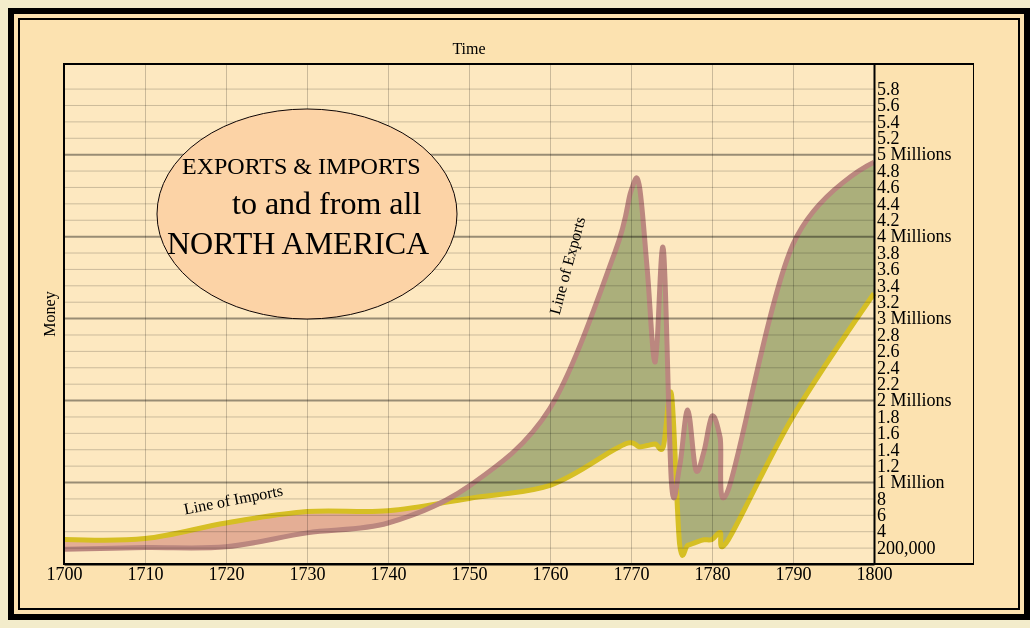
D3 v6 page, settled after 480 driven frames (8 s of simulated time); the page loaded 1 data file(s).


// ── script.js
var margin = {top: 50, right: 100, bottom: 50, left: 50},
	width = 960 - margin.left - margin.right,
	height = 600 - margin.top - margin.bottom;


//scales
//"D3's time scale is an extension of d3.scale.linear that uses JavaScript Date objects as the domain representation. 
//Thus, unlike the normal linear scale, domain values are coerced to dates rather than numbers;"
//https://github.com/mbostock/d3/wiki/Time-Scales
var x = d3.scaleTime()
	.range([0, width]);

var y = d3.scaleLinear()
	.range([height, 0]);

var svg = d3.select("body").append("svg")
	.attr("class", "chart")
	.attr("width", width + margin.left + margin.right)
	.attr("height", height + margin.top + margin.bottom)
  .append("g")
	.attr("transform", "translate(" + margin.left + "," + margin.top + ")");

var interval = 200000;

//obtain data to make imports dashed line for undefined data 
var findCriticalPairs = function(data) {
    // Store property `critical` on points before and after a series of points.
    var inUndefinedSeries = false;
    var criticalValues = [];
    var criticalPairs = [];

    _.each(data, function(e, i) {
        if (!e.Imports) {
            // If this is the first item in an undefined series, add the previous
            // item to the critical values array.
            if (!inUndefinedSeries) {
                inUndefinedSeries = true;
                data[i - 1].critical = true;
                criticalValues.push(data[i - 1]);
            }
        } else if (inUndefinedSeries) {
            // When we reach the end of an undefined series, add the current item
            // to the critical values array.
            inUndefinedSeries = false;
            data[i].critical = true;
            criticalValues.push(data[i]);
        }

        // Coerce numbers
        e.Years = +e.Years;
        e.Imports = +e.Imports;
    });

    // These pairs will be used to generate sections of undefined values
    for (var i = 0; i < criticalValues.length; i++) {
        if (criticalValues[i].critical && i % 2 === 0) {
            criticalPairs.push([criticalValues[i], criticalValues[i + 1]]);
        }
    }
    return criticalPairs;
};

//obtain data to make exports dashed line for undefined data 
// var findCriticalPairs2 = function(data) {
//     // Store property `critical` on points before and after a series of points.
//     var inUndefinedSeries = false;
//     var criticalValues = [];
//     var criticalPairs = [];

//     _.each(data, function(e, i) {
//         if (!e.Exports) {
//             // If this is the first item in an undefined series, add the previous
//             // item to the critical values array.
//             if (!inUndefinedSeries) {
//                 inUndefinedSeries = true;
//                 data[i - 1].critical = true;
//                 criticalValues.push(data[i - 1]);
//             }
//         } else if (inUndefinedSeries) {
//             // When we reach the end of an undefined series, add the current item
//             // to the critical values array.
//             inUndefinedSeries = false;
//             data[i].critical = true;
//             criticalValues.push(data[i]);
//         }

//         // Coerce numbers
//         e.Years = +e.Years;
//         e.Exports = +e.Exports;
//     });

//     // These pairs will be used to generate sections of undefined values
//     for (var i = 0; i < criticalValues.length; i++) {
//         if (criticalValues[i].critical && i % 2 === 0) {
//             criticalPairs.push([criticalValues[i], criticalValues[i + 1]]);
//         }
//     }
//     return criticalPairs;
// };


d3.csv("playfair_nums_def.csv").then(function(data){

	// if (error) throw error;

	data.forEach(function(d){
		d.Imports= +d.Imports; //ensures data is in number format 
		d.Exports= +d.Exports;
	});

	//calculate values to determine y domain 
	var maxImport = d3.max(data, function(d) {return d.Imports} );
	var maxExport = d3.max(data, function(d) {return d.Exports} );
	var minImport = d3.min(data, function(d) {return d.Imports} );
	var minExport = d3.min(data, function(d) {return d.Exports} );

	var firstYr = d3.min(data, function(d) {return d.Years});
	var lastYr = d3.max(data, function(d) {return d.Years});

	var maxY = Math.max(maxImport, maxExport + 1000000);


	//extent is the equivalent of calling min and max simultaneously 
	x.domain(d3.extent(data, function(d) { return (d.Years);}));

	//pick y domain based on smallest and largest number of combined import and export numbers + interval for more space 
	y.domain([0, maxY+interval]);


	//returns y-axis tickmark labels formatted correctly
	var tickFormatterY = function(tickVal){
		if((tickVal/1000000) === 1){ //if the value is 1, omit s
			return ("1 Million");
		}else if((tickVal/1000000)%1 === 0){ //if the value is not 1, add an s
			return (tickVal/1000000 + " Millions");
		}else if (tickVal === 200000){ //first number on y-axis...might need to change to adapt for other data 
			return tickVal.toLocaleString(); //adds the comma back into the number, for some reason comes in with comma but returns without 
		}else if(tickVal < 1000000){ //less than 1 million but not the first y-value
			return tickVal/100000;
		}else{ //return the decimal numbers 
			return (tickVal/1000000);
		}
	};


	//adjusts y-values to be in intervals of 200,000
	var yValues = function(){
		var yNums = [];
		for(var i=interval; i<=maxY; i+=interval){
			yNums.push(i);
		}
		return yNums;
	};

	//TODO?
	var tickFormatterX = function(tickVal){
		// var format = d3.time.format("%y");
		// format.parse(tickVal);
		// format(new Date(tickVal));

		// d3.time.format("d");
		// var tempYr = firstYr;
		// var xNums[];
		// for(var i=tempYr; i <=lastYr; i+=1){
		// 	xNums.push[i];
		// }
		// return xNums;
		// var xNums = [];
		// for(var i=firstYr; i<= lastYr; i+=1){
		// 	xNums.push(tickVal.toString().substring(2,2));

		// }
		// return xNums;
	}

	//x-axis
	var xAxis = d3.axisBottom(x)
		.tickSizeInner(-height) //background grid, vertical lines
		.tickSizeOuter([0])
		// .tickFormat(tickFormatterX)
		.tickFormat(d3.format("d")); //removes comma from year

	//y-axis
	var yAxis = d3.axisRight(y)
		.tickValues(yValues()) //override default values created by d3 
	    .tickSizeInner(-width) //background grid, horizontal lines
		.tickSizeOuter([0])
		.tickFormat(tickFormatterY); //calls custom format function


	//line & line2 are area svg for the difference graph (ow would be line svg)

	/****LINE AND AREA FOR DEFINED DATA****/

	//imports line - yellow
		//TODO: curve format -> not basis
	var line = d3.area()
			.curve(d3.curveCardinal) //makes the line curvy
		.defined(function(d) { return d.Imports; }) //limits this line to defined data
		.x(d => x(d.Years))
		.y(d =>y(d.Imports));

	//exports line - pink
	var line2 = d3.area()
		.curve(d3.curveCardinal)//makes the line curvy
		.defined(function(d) { return d.Exports; }) //limits this line to defined data 
		.x(d => x(d.Years))
		.y(d =>y(d.Exports));

	var area = d3.area()
		.curve(d3.curveCardinal) //makes the line curvy
		.defined(function(d) { return d.Imports; }) //limits this area to defined area
		.x(function(d) { return x(d.Years)})
		.y1(function(d) { return y(d.Imports)}); //y1 makes the Imports line the baseline


	/****//**END LINE AND AREA FOR DEFINED DATA****/


	/****LINE AND AREA FOR UNDEFINED DATA****/

	//imports line - dashed yellow
    var lineUndefined = d3.line()
		.curve(d3.curveCardinal) //makes the line curvy
        .defined(function(d) { console.log(d.critical); return d.critical; }) //returns the data to make the undefined, dashed line
        .x(d => x(d.Years))
        .y(d =>y(d.Imports));

    //exports line - dashed pink
    var lineUndefined2 = d3.line()
		.curve(d3.curveCardinal) //makes the line curvy
        .defined(d => d.critical)
        .x(d => x(d.Years))
        .y(d => y(d.Exports));

    var areaUndefined = d3.area()
		.curve(d3.curveCardinal) //makes the line curvy
		.defined(d => d.critical) //returns the critical data to limit to undefined area
		.x(d => x(d.Years)) //years are only the critical years
		.y1(d => y(d.Imports)); //y1 makes the Imports line the baseline, these imports are only the critical point imports


	/*************************append all of the graphics to the canvas**************************************/


	svg.datum(data); //binds data, makes static and not interactive

	//bg color borrowed from former student
	//makes inner graph lighter 
	svg.append("rect")
		.attr("height", height)
		.attr("width", width)
		.attr("fill","white")
		.attr("opacity", .2);

	/**DIFFERENCE GRAPH - defined data**/

	//clip path area above imports line
	svg.append("clipPath")
		.attr("id", "clip-above")
	  .append("path")
	  	.attr("d", area.y0(0));

	// area below the imports line
	svg.append("clipPath")
		.attr("id", "clip-below")
	  .append("path")
	  	.attr("d", area.y0(height));

	svg.append("path")
		.attr("class", "area above")
		.attr("clip-path", "url(#clip-above)")
		.attr("d", area.y0(d => y(d.Exports)));

	svg.append("path")
		.attr("class", "area below")
		.attr("clip-path", "url(#clip-below)")
		.attr("d", area.y0(d => y(d.Exports)));

	/**END DIFFERENCE GRAPH**/


  	//imports
    var criticalPairs = findCriticalPairs(data);
    _.each(criticalPairs, function(e) {
		//clip path area above imports line
		svg.append("clipPath")
			.attr("id", "clip-above")
		  .append("path")
		  	.attr("d", areaUndefined.y0(0));

		//area below the imports line
		svg.append("clipPath")
			.attr("id", "clip-below")
		  .append("path")
		  	.attr("d", areaUndefined.y0(height));

		//shape that represents area between the two lines ... fills where the two intersect 
		svg.append("path")
			.attr("class", "area above")
			// .classed("area above", true)
			.attr("clip-path", "url(#clip-above)")
			.attr("d", areaUndefined.y0(d => y(d.Exports)));
         //    .attr("d", areaUndefined(e));

        //same for the area below
		svg.append("path")
			.attr("class", "area below")
			// .classed("area below", true)
			.attr("clip-path", "url(#clip-below)")
			.attr("d", areaUndefined.y0( d => y(d.Exports)));
	        // .attr("d", areaUndefined(e));

	    //actually fills in the difference chart
        svg.append("path")
        	.attr("class", "area area-undefined")
            .attr("d", areaUndefined(e)); //area(e) does the same thing

        //dash undefined line for imports
        svg.append("path")
            .attr("class", "line line-undefined")
            .attr("d", lineUndefined(e)); //line(e) does NOT do the same thing

        //dash undefined line for exports 
        svg.append("path")
            .attr("class", "exports line-undefined")
            .attr("d", lineUndefined2(e));
    });
	console.log(criticalPairs);

	//line imports
	svg.append("path")
		.attr("class", "line")
		.attr("d", line);

	//line exports 
	svg.append("path")
		.attr("class", "line exports") 
		.attr("d", line2);

	//x axis 
	svg.append("g")
		.attr("transform", "translate(0," + height + ")") //orients x-axis to bottom of chart (default is top)
		.attr("class", "axis")
		.call(xAxis);

	// "time" label
	svg.append("text")
		.attr("transform", "translate(" + (width/2) + ")")
		.attr("y", -10) //place label with correct space adjacent to graph
		.attr("class", "axis-labels")
		.style("text-anchor", "middle")
		.text("Time");

	//y axis 
	svg.append("g")
		.attr("transform", "translate(" + width + ",0)") //orients y-axis to right of chart (default is left)
		.attr("class", "axis")
		.call(yAxis);

  	//styles the grid lines based on y-axis values - integer million lines are bolded
	svg.selectAll('g.tick line')
		.style("stroke-width", function(d){
			if ((d/1000000)%1 === 0 ){
				return 2;
			}else{
				return 1;
			}
		})
		.style("opacity", function(d){
			if ((d/1000000)%1 === 0 )
				return 0.4;
			else
				return 0.2;
		});


	//"money" label
	svg.append("text")
		.attr("transform", "rotate(-90)")
		.attr("y", 0 - margin.left/2) //place it with correct space adjacent to graph
		.attr("x", 0 - (height/2))
		.attr("dy", "1em")
		.attr("class", "axis-labels")
		.style("text-anchor", "middle")
		.text("Money");


	//outline around inner chart
	svg.append("rect")
		.attr("height", height)
		.attr("width", width + margin.right)
	  	.attr("fill", "transparent")
	  	.attr("stroke", "black")
	  	.attr("stroke-width", 2);
 	
//)******************************************CREATE GRAPH LABEL - borrowed from former student*******//
var ellipseX=((width*3)/10);
	var ellipseY=150;
	var textX=((width*2)/15);
	var textY=110;
	//add Label
	svg.append("ellipse")
			.attr("id", "currValue")
			.attr("cx", ellipseX)
			.attr("cy", ellipseY)
			.attr("rx",150)
			.attr("ry",105)
			.attr("fill", "#FCE2B0")
			.attr("stroke", "black")
			.attr("stroke-width", 1);
	svg.append("ellipse")
			.attr("id", "currValue")
			.attr("cx", ellipseX)
			.attr("cy", ellipseY)
			.attr("rx", 150)
			.attr("ry",105)
			.attr("fill","#FF4F4F")
			.attr("opacity", .1)
			.attr("stroke-width", 0);
	svg.append("text")
			.attr("id", "currValue")
			.attr("class", "titleText")
			.attr("x", textX+10)
			.attr("y", textY)
			.text("EXPORTS & IMPORTS");
	svg.append("text")
			.attr("id", "currValue")
			.attr("class", "titleText2")
			.attr("x", textX+60)
			.attr("y", textY+40) //adjusts vertical space between text liens
			.text("to and from all");
	svg.append("g")
			.attr("id", "currValue")
			.attr("class", "titleText3")
			.attr("transform", "translate(55,0)")
			.append("text")
			.attr("x", (textX-60))
			.attr("y", (textY+80))
			.text("NORTH AMERICA");


	// add line labels
	svg.append("text")
		.attr("transform", "translate(" + (width-320) + "," + (height-250) + ") rotate(" + (-75) + ")")
		.attr("dy", ".35em")
		.attr("text-anchor","start")
		.style("fill", "black")
		.text("Line of Exports");
	svg.append("text")
		.attr("transform", "translate(" + (width-690) + "," + (height-55) + ") rotate(" + (-11) + ")")
		.attr("dy", ".35em")
		.attr("text-anchor","start")
		.style("fill", "black")
		.text("Line of Imports");


});































### data: playfair_nums_def.csv
Years, Imports, Exports, Balance, 
1700, 300000, 180000, , 
1710, 310000, 200000, , 
1720, 500000, 210000, , 
1730, 640000, 380000, , 
1740, 650000, 500000, , 
1750, 800000, 950000, , 
1760, 960000, 1900000, , 
1768, 1400000, 3800000, , 
1770, 1480000, 4550000, 3070000, 
1771, 1430000, 4630000, 3200000, 
1772, 1445000, 3600000, 2155000, 
1773, 1465000, 2465000, 1000000, 
1774, 1435000, 3840000, 2300000, 
1775, 2065000, 985000, 1080000, 
1776, 245000, 1190000, 945000, 
1777, 230000, 1880000, 1650000, 
1778, 265000, 1150000, 885000, 
1779, 295000, 1370000, 1075000, 
1780, 300000, 1805000, 1505000, 
1781, 385000, 1545000, 1160000, 
1782, 295000, 905000, 610000, 
1790, 1800000, 3900000, , 
1800, 3300000, 4900000, , 